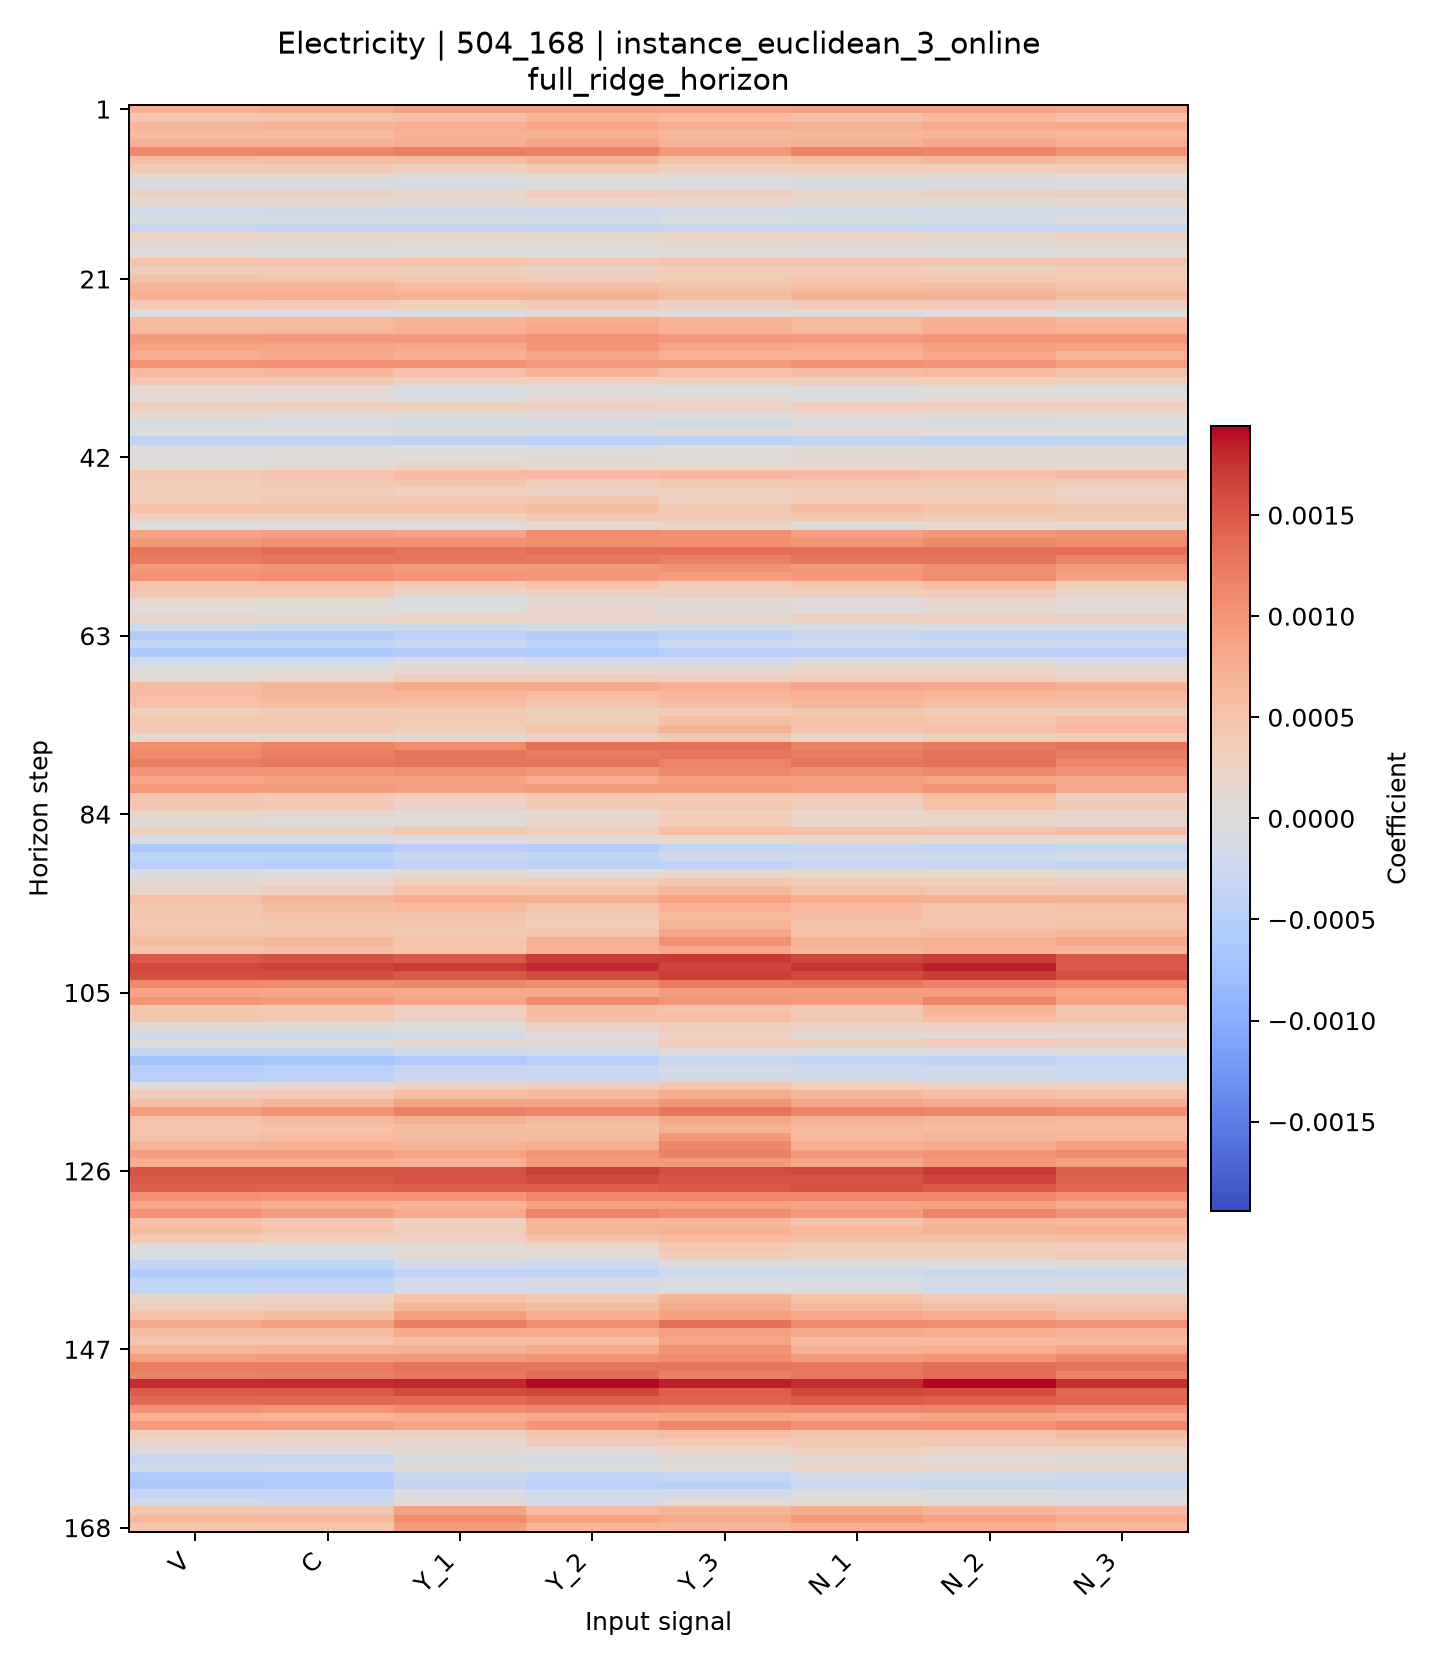

Source data for this figure (header and first rows):
horizon, V, C, Y_1, Y_2, Y_3, N_1, N_2, N_3
1, 0.0007542, 0.0007907, 0.0009063, 0.0009039, 0.0008862, 0.0008963, 0.0008795, 0.000847
2, 0.0004343, 0.000465, 0.0005241, 0.0006687, 0.0005823, 0.0004879, 0.0006311, 0.0005266
3, 0.0006605, 0.000688, 0.0007447, 0.0008395, 0.0007708, 0.0007061, 0.0007965, 0.0007853
4, 0.0005965, 0.000603, 0.0007073, 0.0007343, 0.0006269, 0.0006648, 0.0006733, 0.0006507
5, 0.0007068, 0.0007231, 0.0007483, 0.000849, 0.0006846, 0.0007194, 0.0008229, 0.000743
6, 0.001119, 0.001127, 0.001199, 0.001179, 0.0009839, 0.001174, 0.001148, 0.001039
7, 0.000575, 0.0005785, 0.0005944, 0.0006838, 0.00053, 0.0006106, 0.0006574, 0.0005994
8, 0.0004001, 0.0003999, 0.0002943, 0.0004067, 0.0003013, 0.0003188, 0.000342, 0.0003435
9, 9.62155546091458e-05, 0.0001005, 4.275345888151477e-05, 9.670136424214557e-05, 4.4290773760998305e-05, 9.566720796172535e-05, 5.339641679963324e-05, 7.565941265507946e-05
10, -0.0001127, -0.0001111, -0.0001337, -2.1844468723970336e-05, -5.900967611344401e-05, -0.0001375, -7.32298753708621e-05, -0.0001017
11, 0.0002732, 0.0002627, 0.0002206, 0.000361, 0.0002895, 0.0002223, 0.0002809, 0.000311
12, 0.0001262, 0.0001157, 8.384897680474191e-05, 0.0001517, 0.000163, 0.000104, 0.0001022, 0.0001204
13, -0.0001671, -0.0001859, -0.0001909, -0.0002199, -0.0001513, -0.0001566, -0.0001801, -0.0001462
14, -0.0001016, -0.0001298, -0.0001057, -0.0001434, -5.6623451341706186e-05, -8.165564480196816e-05, -0.0001169, -2.729454529116632e-05
15, -0.0003186, -0.0003511, -0.0003378, -0.0003383, -0.0003279, -0.0003058, -0.0003329, -0.0002942
16, 0.0002305, 0.0001885, 0.0001652, 0.0001413, 0.0002368, 0.0002281, 0.0001868, 0.0002485
17, 9.042341510444954e-05, 5.766827995801495e-05, 2.8969115592111607e-05, 2.413068164484093e-05, 0.0001388, 8.058913942142345e-05, 5.2090851938535754e-05, 0.000142
18, 2.4525520409511277e-05, 1.0758820001802983e-05, -1.1037678591113322e-05, -1.190186448097556e-05, -1.2566242610654446e-05, 2.1382963344266767e-05, 7.856356215312517e-06, 3.338017821817737e-05
19, 0.0004879, 0.0004851, 0.0004872, 0.0004502, 0.0005122, 0.0004965, 0.000458, 0.0004928
20, 0.0003475, 0.0003571, 0.0003482, 0.0003031, 0.0003551, 0.0003564, 0.0003233, 0.0003564
21, 0.0005021, 0.0005002, 0.0004155, 0.0003606, 0.0003882, 0.0004643, 0.0004167, 0.0004066
22, 0.0006744, 0.0006816, 0.0005971, 0.0005836, 0.0005009, 0.0006056, 0.0005911, 0.0004919
23, 0.00074, 0.0007331, 0.000698, 0.0006978, 0.0006209, 0.0007016, 0.0006891, 0.0006268
24, 0.0003967, 0.0003674, 0.0003223, 0.0003913, 0.0002823, 0.0003729, 0.0003685, 0.0002903
25, -1.8081363715818428e-07, -3.7769158574941446e-06, 7.214107361834236e-06, 8.599964040391584e-05, 4.976444040808424e-05, 4.922870267804306e-05, 6.155573358674332e-05, 3.6466215364364105e-05
26, 0.0006109, 0.0006239, 0.000669, 0.0007872, 0.0006866, 0.0006433, 0.0007316, 0.000639
27, 0.000635, 0.0006506, 0.000723, 0.0008219, 0.0007024, 0.0006311, 0.0007498, 0.0007175
28, 0.0009402, 0.0009483, 0.0009599, 0.001026, 0.0009711, 0.0009444, 0.000993, 0.0009993
29, 0.0008654, 0.0008567, 0.000818, 0.0009863, 0.0008262, 0.0007938, 0.0008975, 0.0008819
30, 0.0007684, 0.0008037, 0.0007428, 0.000862, 0.0007149, 0.000722, 0.0008256, 0.0006804
31, 0.001029, 0.001037, 0.00106, 0.0009696, 0.0009329, 0.001045, 0.001008, 0.0009185
32, 0.0006164, 0.0006417, 0.0005027, 0.0006889, 0.0005165, 0.00056, 0.0006292, 0.0005277
33, 0.0004323, 0.0004186, 0.0002629, 0.0002568, 0.0002944, 0.0003475, 0.0003277, 0.0003045
34, 0.0001377, 0.0001285, -5.541752739913409e-05, 3.066183135647224e-05, -1.997340031595841e-05, 2.4522212715395675e-05, 6.492212474546736e-05, -1.0029949814317215e-05
35, 6.168177622315786e-05, 4.440800456657575e-05, -8.839707283431395e-05, 7.969061363757933e-05, 9.638177890994025e-05, -4.9215823229421774e-05, 4.9388386396091334e-05, 6.538986558910456e-05
36, 0.0003454, 0.0003133, 0.0003276, 0.0002771, 0.0002358, 0.0003233, 0.0003377, 0.0003285
37, 0.0001073, 7.295288652737876e-05, 5.355941094244055e-05, 6.946038908365102e-05, 2.2852513188005757e-05, 0.0001143, 0.0001004, 9.37928192392156e-05
38, -8.87404716274414e-05, -0.0001018, -0.0001233, -0.0001129, -0.0001394, -3.6915090253391174e-05, -8.013824255339218e-05, -4.84731914548543e-05
39, -1.4748033627423442e-05, -5.742454822049762e-06, 3.045002243895225e-06, -1.6016214419555926e-05, 1.1041566336794716e-05, 7.161439539744136e-05, 2.661495763437049e-05, 7.768176829275558e-06
40, -0.0004054, -0.0004051, -0.0004215, -0.0004554, -0.0004289, -0.0003713, -0.0004058, -0.0003919
41, 1.6522426962034743e-05, 1.0904205287868315e-05, -7.592658838037092e-06, -2.070762232366645e-05, 6.779476409279553e-05, 5.7283017549057924e-05, 4.9226044764088594e-05, 0.0001006
42, 2.69974756164064e-05, 2.1456221986722504e-05, 6.267052248074984e-05, 5.2433661361499024e-05, 1.5968394114194005e-05, 0.0001267, 9.267614904292917e-05, 7.64183158819314e-05
43, 4.1325530350541636e-05, 7.646744889667412e-05, 0.0001829, 0.0001339, 0.0001512, 0.0001627, 0.0001193, 0.0001269
44, 0.0004157, 0.0004829, 0.0005726, 0.0006056, 0.0006346, 0.0005708, 0.0005425, 0.0005696
45, 0.0003564, 0.0004233, 0.0004633, 0.0003462, 0.0004201, 0.0004512, 0.000383, 0.0003847
46, 0.0003269, 0.0003688, 0.0002857, 0.0002558, 0.000269, 0.000324, 0.0002982, 0.000228
47, 0.0003268, 0.0003791, 0.0003965, 0.0004271, 0.0002494, 0.0003774, 0.0003299, 0.0002804
48, 0.0005191, 0.0005171, 0.0005207, 0.0005671, 0.0004181, 0.0005681, 0.0005122, 0.0004289
49, 0.0003161, 0.0002951, 0.0003183, 0.0004159, 0.0003918, 0.0004367, 0.0003751, 0.0004232
50, -3.868281855644323e-05, -2.0816570318935536e-05, -5.290586198091413e-05, 0.0001361, 0.0002083, 2.856015967420593e-05, 0.0001372, 0.0001172
51, 0.0008604, 0.000913, 0.0008679, 0.001094, 0.001053, 0.0009061, 0.001008, 0.001037
52, 0.0009803, 0.001034, 0.00105, 0.001088, 0.001064, 0.001005, 0.001108, 0.001083
53, 0.001286, 0.001353, 0.001291, 0.001341, 0.00134, 0.001323, 0.001331, 0.001333
54, 0.001238, 0.001283, 0.00129, 0.001272, 0.001203, 0.001289, 0.001279, 0.001163
55, 0.000971, 0.001, 0.000967, 0.0009661, 0.001049, 0.0009578, 0.001068, 0.000948
56, 0.001037, 0.001064, 0.0009925, 0.0009813, 0.0009171, 0.0009808, 0.001091, 0.0008826
57, 0.0004827, 0.0005177, 0.0004023, 0.0005113, 0.0003359, 0.0004536, 0.0005676, 0.000338
58, 0.0004095, 0.0004147, 0.000208, 0.0002807, 0.0003007, 0.0003212, 0.0003702, 0.00024
59, 0.0001063, 9.172948484255912e-05, -6.029598393234843e-05, 0.0001035, 8.295196902384605e-05, 2.5008440744851665e-05, 0.0001532, 6.657137961991747e-05
60, 1.609400242552225e-05, -5.324235075179624e-06, -8.560163337815847e-06, 0.0001473, 5.213824614072797e-05, 2.9229933198201576e-05, 0.000101, 6.919866205619432e-05
... 108 more rows
